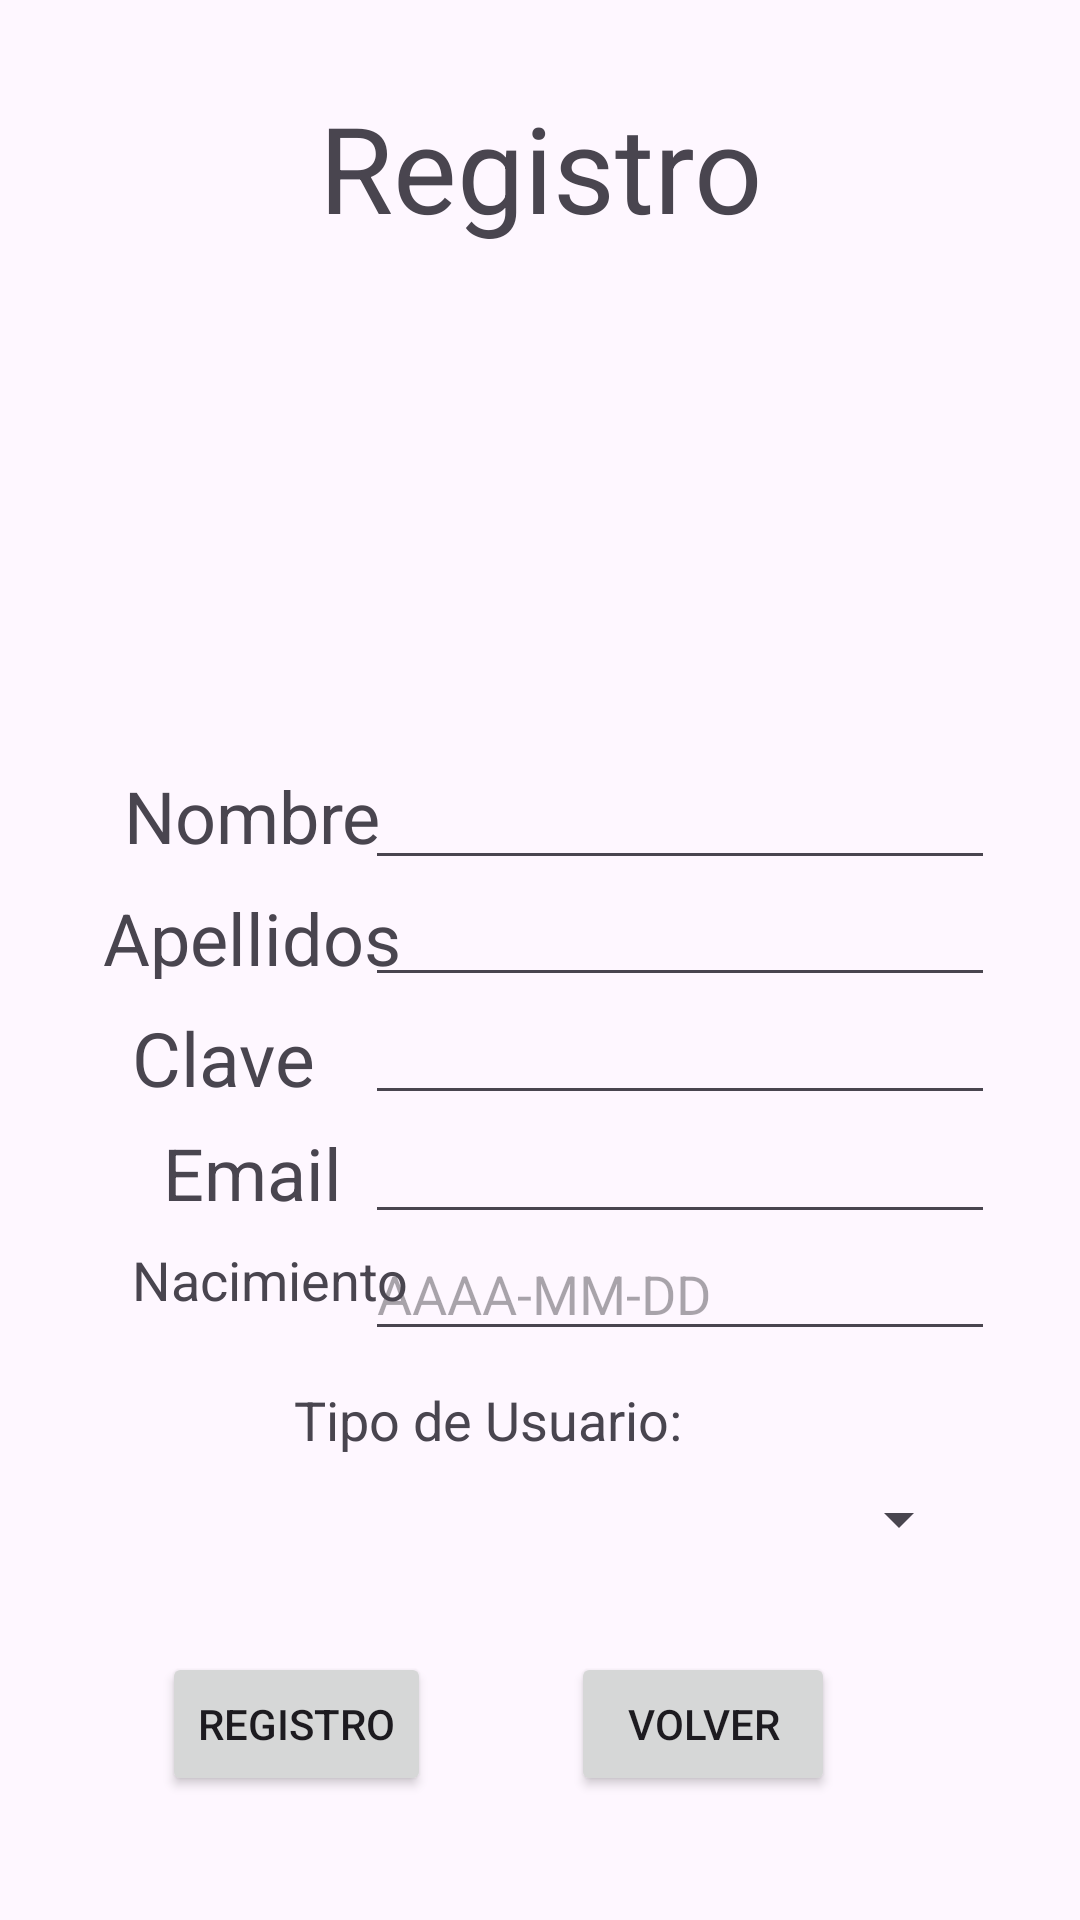

Layout XML and referenced resources for this Android screen:
<!-- AndroidManifest.xml: application theme Theme.Reto1MovilesGrupo2 -->
<!-- res/layout/activity_registro.xml -->
<?xml version="1.0" encoding="utf-8"?>
<androidx.constraintlayout.widget.ConstraintLayout xmlns:android="http://schemas.android.com/apk/res/android"
    xmlns:app="http://schemas.android.com/apk/res-auto"
    xmlns:tools="http://schemas.android.com/tools"
    android:id="@+id/main"
    android:layout_width="match_parent"
    android:layout_height="match_parent"
    tools:context=".activities.RegistroActivity">

    <TextView
        android:id="@+id/titleRegister"
        android:layout_width="300sp"
        android:layout_height="60sp"
        android:text="@string/registro"
        android:textAlignment="center"
        android:textSize="40sp"
        app:layout_constraintBottom_toBottomOf="parent"
        app:layout_constraintEnd_toEndOf="parent"
        app:layout_constraintHorizontal_bias="0.5"
        app:layout_constraintStart_toStartOf="parent"
        app:layout_constraintTop_toTopOf="parent"
        app:layout_constraintVertical_bias="0.05" />

    <ImageView
        android:id="@+id/appLogo"
        android:layout_width="wrap_content"
        android:layout_height="wrap_content"
        app:layout_constraintBottom_toBottomOf="parent"
        app:layout_constraintEnd_toEndOf="parent"
        app:layout_constraintHorizontal_bias="0.498"
        app:layout_constraintStart_toStartOf="parent"
        app:layout_constraintTop_toTopOf="parent"
        app:layout_constraintVertical_bias="0.17"
        tools:src="@tools:sample/avatars" />

    <EditText
        android:id="@+id/inputEmail"
        android:layout_width="wrap_content"
        android:layout_height="wrap_content"
        android:ems="10"
        android:inputType="text"
        app:layout_constraintBottom_toBottomOf="parent"
        app:layout_constraintEnd_toEndOf="parent"
        app:layout_constraintHorizontal_bias="0.81"
        app:layout_constraintStart_toStartOf="parent"
        app:layout_constraintTop_toTopOf="parent"
        app:layout_constraintVertical_bias="0.618" />

    <Spinner
        android:id="@+id/userType"
        android:layout_width="300dp"
        android:layout_height="25dp"
        app:layout_constraintBottom_toBottomOf="parent"
        app:layout_constraintEnd_toEndOf="parent"
        app:layout_constraintHorizontal_bias="0.396"
        app:layout_constraintStart_toStartOf="parent"
        app:layout_constraintTop_toTopOf="parent"
        app:layout_constraintVertical_bias="0.803" />

    <EditText
        android:id="@+id/inputLName"
        android:layout_width="wrap_content"
        android:layout_height="wrap_content"
        android:ems="10"
        android:inputType="text"
        app:layout_constraintBottom_toBottomOf="parent"
        app:layout_constraintEnd_toEndOf="parent"
        app:layout_constraintHorizontal_bias="0.81"
        app:layout_constraintStart_toStartOf="parent"
        app:layout_constraintTop_toTopOf="parent"
        app:layout_constraintVertical_bias="0.486" />

    <EditText
        android:id="@+id/inputName"
        android:layout_width="wrap_content"
        android:layout_height="wrap_content"
        android:ems="10"
        android:inputType="text"
        app:layout_constraintBottom_toBottomOf="parent"
        app:layout_constraintEnd_toEndOf="parent"
        app:layout_constraintHorizontal_bias="0.81"
        app:layout_constraintStart_toStartOf="parent"
        app:layout_constraintTop_toTopOf="parent"
        app:layout_constraintVertical_bias="0.421" />

    <TextView
        android:id="@+id/lblName"
        android:layout_width="100dp"
        android:layout_height="30dp"
        android:text="@string/nombreLabel"
        android:textAlignment="center"
        android:textSize="24sp"
        app:layout_constraintBottom_toBottomOf="parent"
        app:layout_constraintEnd_toEndOf="parent"
        app:layout_constraintHorizontal_bias="0.131"
        app:layout_constraintStart_toStartOf="parent"
        app:layout_constraintTop_toTopOf="parent"
        app:layout_constraintVertical_bias="0.419" />

    <TextView
        android:id="@+id/lblLName"
        android:layout_width="100dp"
        android:layout_height="30dp"
        android:text="@string/apellidosLabel"
        android:textAlignment="center"
        android:textSize="24sp"
        app:layout_constraintBottom_toBottomOf="parent"
        app:layout_constraintEnd_toEndOf="parent"
        app:layout_constraintHorizontal_bias="0.131"
        app:layout_constraintStart_toStartOf="parent"
        app:layout_constraintTop_toTopOf="parent"
        app:layout_constraintVertical_bias="0.486" />

    <EditText
        android:id="@+id/inputPassword"
        android:layout_width="wrap_content"
        android:layout_height="wrap_content"
        android:ems="10"
        android:inputType="textPassword"
        app:layout_constraintBottom_toBottomOf="parent"
        app:layout_constraintEnd_toEndOf="parent"
        app:layout_constraintHorizontal_bias="0.81"
        app:layout_constraintStart_toStartOf="parent"
        app:layout_constraintTop_toTopOf="parent"
        app:layout_constraintVertical_bias="0.552" />

    <TextView
        android:id="@+id/lblPassword"
        android:layout_width="80dp"
        android:layout_height="30dp"
        android:text="@string/claveLabel"
        android:textAlignment="center"
        android:textSize="25sp"
        app:layout_constraintBottom_toBottomOf="parent"
        app:layout_constraintEnd_toEndOf="parent"
        app:layout_constraintHorizontal_bias="0.123"
        app:layout_constraintStart_toStartOf="parent"
        app:layout_constraintTop_toTopOf="parent"
        app:layout_constraintVertical_bias="0.55" />

    <TextView
        android:id="@+id/lblEmail"
        android:layout_width="100dp"
        android:layout_height="30dp"
        android:text="@string/emailLabel"
        android:textAlignment="center"
        android:textSize="24sp"
        app:layout_constraintBottom_toBottomOf="parent"
        app:layout_constraintEnd_toEndOf="parent"
        app:layout_constraintHorizontal_bias="0.131"
        app:layout_constraintStart_toStartOf="parent"
        app:layout_constraintTop_toTopOf="parent"
        app:layout_constraintVertical_bias="0.614" />

    <EditText
        android:id="@+id/inputBirth"
        android:layout_width="wrap_content"
        android:layout_height="wrap_content"
        android:ems="10"
        android:hint="@string/formatoFecha"
        android:inputType="text"
        app:layout_constraintBottom_toBottomOf="parent"
        app:layout_constraintEnd_toEndOf="parent"
        app:layout_constraintHorizontal_bias="0.81"
        app:layout_constraintStart_toStartOf="parent"
        app:layout_constraintTop_toTopOf="parent"
        app:layout_constraintVertical_bias="0.683" />

    <TextView
        android:id="@+id/lblUserType"
        android:layout_width="148dp"
        android:layout_height="30sp"
        android:text="@string/tipoUsuario"
        android:textAlignment="center"
        android:textSize="18sp"
        app:layout_constraintBottom_toBottomOf="parent"
        app:layout_constraintEnd_toEndOf="parent"
        app:layout_constraintHorizontal_bias="0.418"
        app:layout_constraintStart_toStartOf="parent"
        app:layout_constraintTop_toTopOf="parent"
        app:layout_constraintVertical_bias="0.756" />

    <TextView
        android:id="@+id/lblBirth"
        android:layout_width="112dp"
        android:layout_height="29dp"
        android:text="@string/fechaLabel"
        android:textAlignment="center"
        android:textSize="18sp"
        app:layout_constraintBottom_toBottomOf="parent"
        app:layout_constraintEnd_toEndOf="parent"
        app:layout_constraintHorizontal_bias="0.137"
        app:layout_constraintStart_toStartOf="parent"
        app:layout_constraintTop_toTopOf="parent"
        app:layout_constraintVertical_bias="0.678" />

    <Button
        android:id="@+id/btnRegister"
        android:layout_width="wrap_content"
        android:layout_height="wrap_content"
        android:text="@string/registro"
        app:layout_constraintBottom_toBottomOf="parent"
        app:layout_constraintEnd_toEndOf="parent"
        app:layout_constraintHorizontal_bias="0.2"
        app:layout_constraintStart_toStartOf="parent"
        app:layout_constraintTop_toTopOf="parent"
        app:layout_constraintVertical_bias="0.93" />

    <Button
        android:id="@+id/btnBack"
        android:layout_width="wrap_content"
        android:layout_height="wrap_content"
        android:text="@string/volver"
        app:layout_constraintBottom_toBottomOf="parent"
        app:layout_constraintEnd_toEndOf="parent"
        app:layout_constraintHorizontal_bias="0.7"
        app:layout_constraintStart_toStartOf="parent"
        app:layout_constraintTop_toTopOf="parent"
        app:layout_constraintVertical_bias="0.93" />

</androidx.constraintlayout.widget.ConstraintLayout>
<!-- resources referenced by this layout -->
<resources>
  <string name="apellidosLabel">Apellidos</string>
  <string name="claveLabel">Clave</string>
  <string name="emailLabel">Email</string>
  <string name="fechaLabel">Nacimiento</string>
  <string name="formatoFecha">AAAA-MM-DD</string>
  <string name="nombreLabel">Nombre</string>
  <string name="registro">Registro</string>
  <string name="tipoUsuario">Tipo de Usuario:</string>
  <string name="volver">Volver</string>
  <style name="Theme.Reto1MovilesGrupo2" parent="Base.Theme.Reto1MovilesGrupo2" />
  <style name="Base.Theme.Reto1MovilesGrupo2" parent="Theme.Material3.DayNight.NoActionBar">
          
          
      </style>
</resources>
